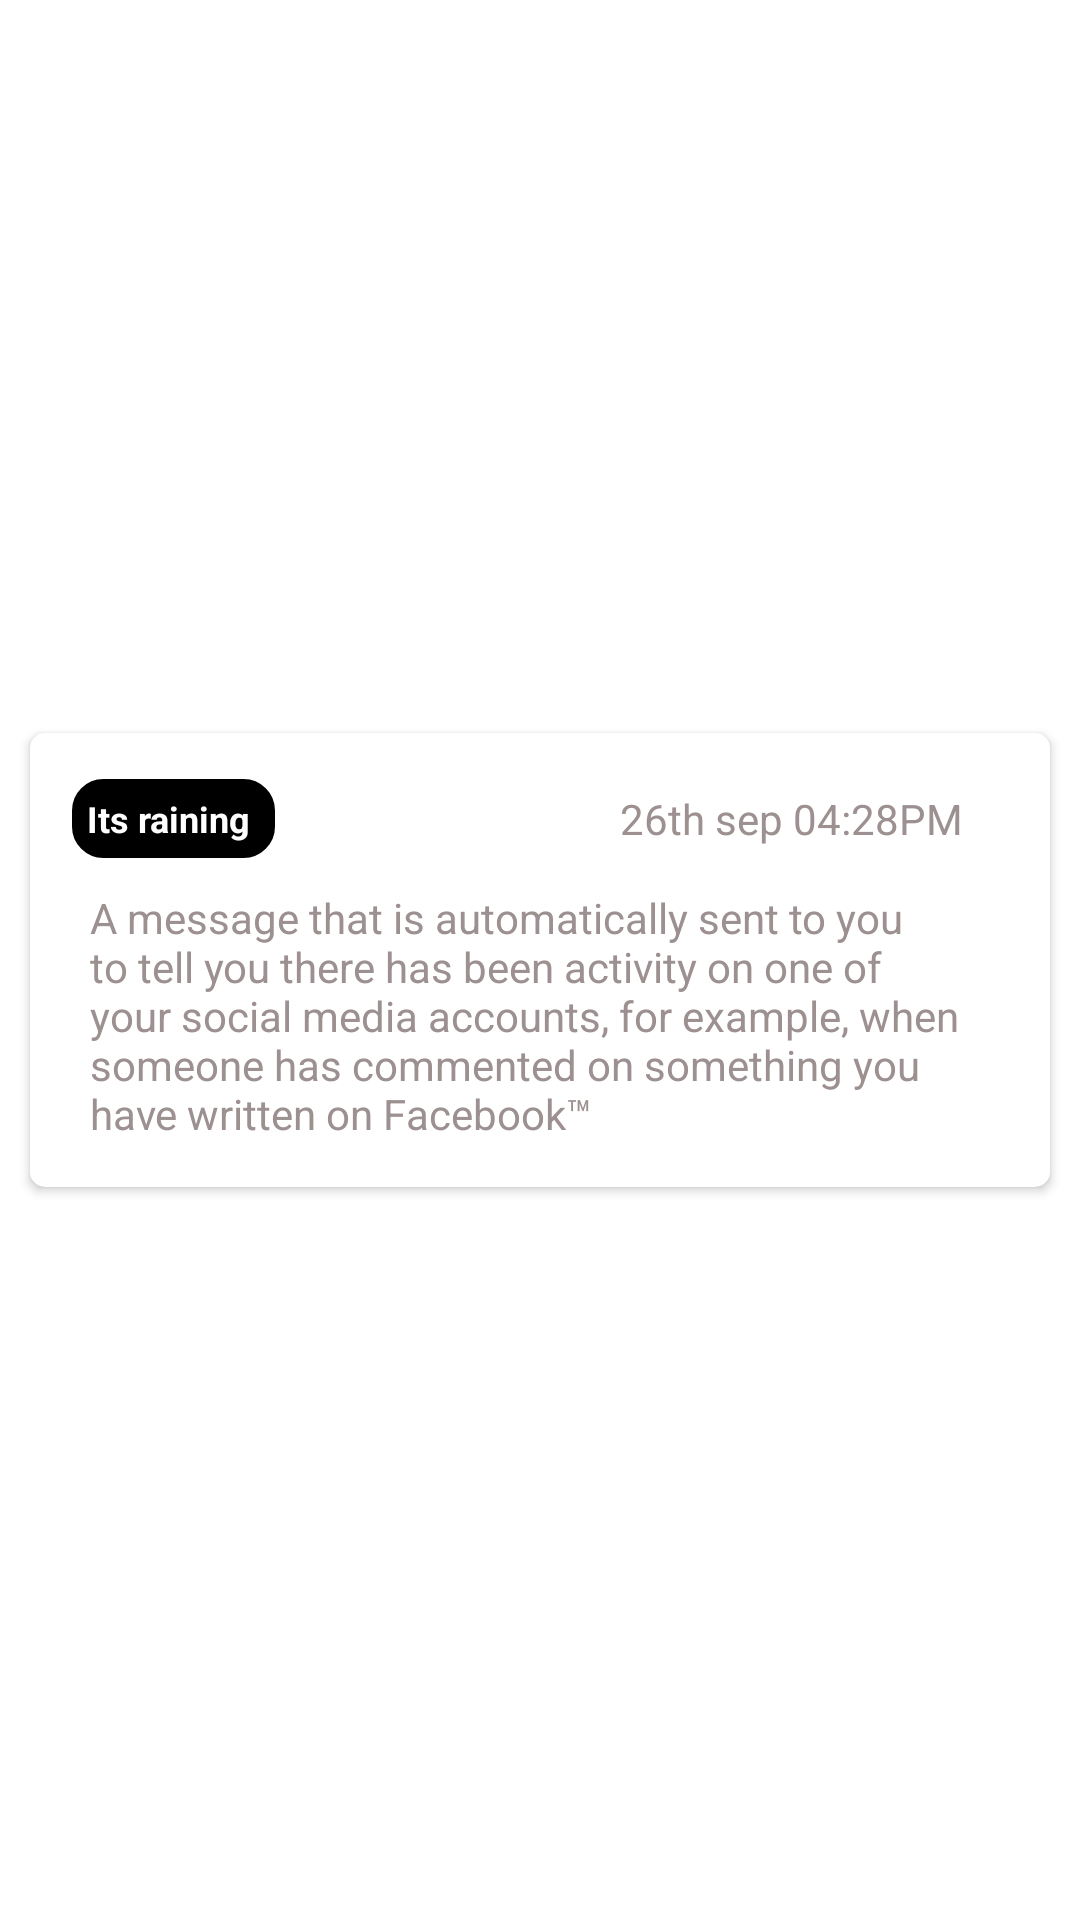

The Android layout XML behind this screen, and the referenced resources:
<!-- AndroidManifest.xml: application theme Theme.TownClap -->
<!-- res/layout/custome_noti.xml -->
<?xml version="1.0" encoding="utf-8"?>

<LinearLayout xmlns:android="http://schemas.android.com/apk/res/android"
    xmlns:app="http://schemas.android.com/apk/res-auto"
    android:layout_width="match_parent"
    android:layout_height="wrap_content"
    android:gravity="center"
    android:background="@color/white"

    android:orientation="vertical">

    <androidx.cardview.widget.CardView
        android:layout_width="match_parent"
        android:layout_height="wrap_content"
        android:layout_margin="10dp"
        app:cardCornerRadius="5dp"
        >

        <LinearLayout
            android:layout_width="match_parent"
            android:layout_height="wrap_content"
            android:padding="10dp"
            android:orientation="vertical">

            <LinearLayout
                android:layout_width="match_parent"
                android:layout_height="wrap_content"
                android:layout_margin="4dp"
                android:elevation="3dp"
                android:orientation="horizontal"
                android:gravity="center|left">

                <LinearLayout
                    android:layout_weight="1.7"
                    android:layout_width="match_parent"
                    android:layout_height="wrap_content">

                    <TextView
                        android:id="@+id/txt_titel"
                        android:layout_width="wrap_content"
                        android:layout_height="wrap_content"
                        android:gravity="center|left"
                        android:padding="5dp"
                        android:background="@drawable/rounded_button"
                        android:text="Its raining "
                        android:textColor="@color/white"
                        android:textSize="12dp"
                        android:textStyle="bold" />
                </LinearLayout>

                <TextView
                    android:id="@+id/txt_datetime"
                    android:layout_width="match_parent"
                    android:layout_height="wrap_content"
                    android:layout_marginRight="10dp"
                    android:layout_weight="1"
                    android:gravity="end"
                    android:padding="5dp"
                    android:singleLine="true"
                    android:text="26th sep 04:28PM"
                    android:textSize="14dp" />

            </LinearLayout>

            <TextView
                android:id="@+id/txt_descption"
                android:layout_width="match_parent"
                android:layout_height="wrap_content"
                android:layout_marginLeft="5dp"
                android:layout_marginRight="5dp"
                android:layout_weight="1"
                android:gravity="start"
                android:padding="5dp"
                android:text="A message that is automatically sent to you to tell you there has been activity on one of your social media accounts, for example, when someone has commented on something you have written on Facebook™"
                android:textSize="14dp" />
        </LinearLayout>
    </androidx.cardview.widget.CardView>
</LinearLayout>
<!-- resources referenced by this layout -->
<resources>
  <color name="white">#FFFFFF</color>
  <!-- drawable rounded_button (drawable) -->
  <?xml version="1.0" encoding="utf-8"?>
  
  
  <selector xmlns:android="http://schemas.android.com/apk/res/android" >
      <item android:state_pressed="true" >
          <shape xmlns:android="http://schemas.android.com/apk/res/android"
              android:shape="rectangle">
  
              <solid android:color="@color/colorPrimaryclick" />
  
              <corners
                  android:bottomLeftRadius="10dp"
                  android:bottomRightRadius="10dp"
                  android:topLeftRadius="10dp"
                  android:topRightRadius="10dp" />
  
              <stroke android:color="@color/colorPrimaryclick"
                  android:width="1dp" />
  
          </shape>
      </item>
      <item android:state_pressed="false">
          <shape xmlns:android="http://schemas.android.com/apk/res/android"
              android:shape="rectangle">
  
              <solid android:color="@color/colorAccent" />
  
              <corners
                  android:bottomLeftRadius="10dp"
                  android:bottomRightRadius="10dp"
                  android:topLeftRadius="10dp"
                  android:topRightRadius="10dp" />
  
              <stroke android:color="@color/colorAccent"
                  android:width="1dp" />
  
          </shape>
  
      </item>
  </selector>
  <style name="Theme.TownClap" parent="Theme.AppCompat.Light">&gt;
          
          <item name="colorPrimary">@color/colorPrimary</item>
          <item name="colorPrimaryDark">@color/colorPrimaryDark</item>
          <item name="colorOnPrimary">@color/white</item>
          
          <item name="colorSecondary">@color/colorPrimary</item>
          <item name="colorSecondaryVariant">@color/colorPrimaryDark</item>
          <item name="colorOnSecondary">@color/white</item>
          <item name="fontFamily">@font/gilroy_regular</item>
          <item name="android:textColor">#9C9090</item>
  
          
          <item name="android:titleTextStyle">@style/AppTheme.ActionBar.Title</item>
          <item name="android:forceDarkAllowed">false</item>
          
      </style>
  <color name="colorPrimaryclick">#424242</color>
  <color name="colorAccent">#FF000000</color>
  <color name="colorPrimary">#FFFFFF</color>
  <color name="colorPrimaryDark">#FFFFFF</color>
  <style name="AppTheme.ActionBar.Title" parent="@style/TextAppearance.AppCompat.Widget.ActionBar.Title">
          <item name="android:textColor">@color/white</item>
      </style>
</resources>
